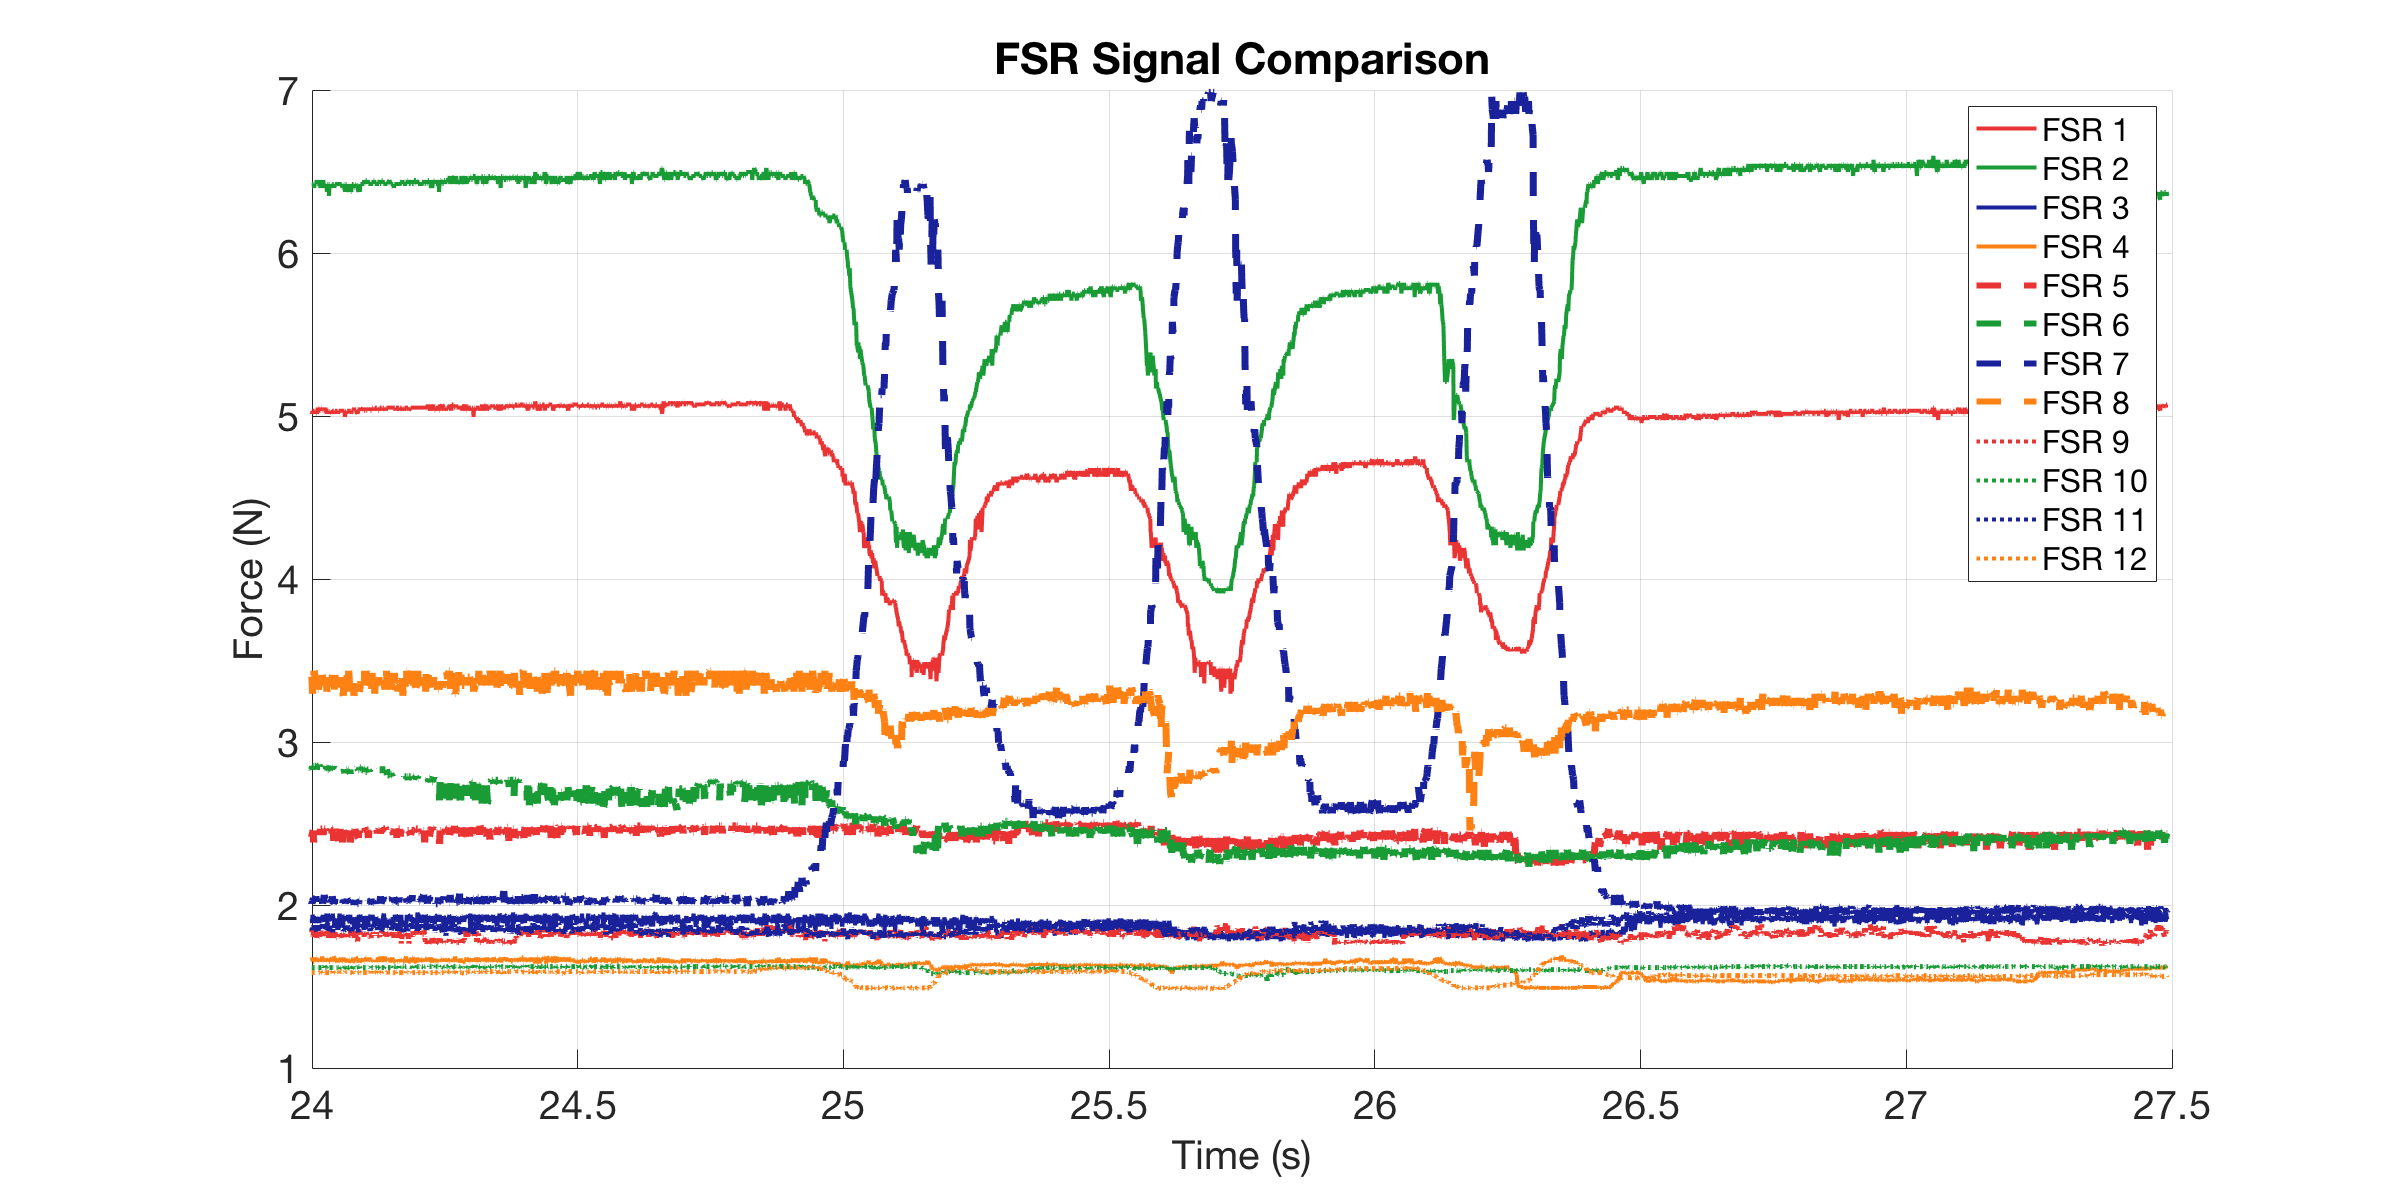

Values plotted in this chart, from the file beside it:
0, 4.9942, 6.3744, 1.8961, 1.6467, 2.448, 2.8513, 2.0231, 3.411, 1.8252, 1.6094, 1.8817, 1.5851
0.001, 5.013, 6.423, 1.889, 1.666, 2.448, 2.841, 2.031, 3.321, 1.853, 1.616, 1.832, 1.579
0.002001, 5.032, 6.399, 1.925, 1.653, 2.384, 2.851, 2.031, 3.346, 1.798, 1.616, 1.889, 1.585
0.00539, 5.052, 6.399, 1.911, 1.653, 2.467, 2.851, 2.046, 3.334, 1.825, 1.616, 1.846, 1.585
0.006792, 5.032, 6.448, 1.867, 1.653, 2.42, 2.873, 2.023, 3.398, 1.832, 1.616, 1.853, 1.585
0.007299, 5.032, 6.423, 1.933, 1.653, 2.439, 2.83, 2.015, 3.385, 1.825, 1.616, 1.86, 1.585
0.008001, 5.032, 6.423, 1.947, 1.653, 2.457, 2.841, 2.031, 3.424, 1.811, 1.616, 1.86, 1.585
0.009, 5.013, 6.423, 1.889, 1.659, 2.42, 2.83, 2.008, 3.385, 1.846, 1.616, 1.846, 1.585
0.01, 5.032, 6.423, 1.94, 1.678, 2.448, 2.851, 2.023, 3.296, 1.818, 1.616, 1.86, 1.585
0.011, 5.032, 6.423, 1.933, 1.653, 2.457, 2.851, 2.031, 3.437, 1.811, 1.616, 1.867, 1.585
0.012, 5.032, 6.423, 1.903, 1.653, 2.384, 2.851, 2.039, 3.398, 1.839, 1.616, 1.882, 1.585
0.013, 5.032, 6.399, 1.933, 1.653, 2.439, 2.841, 2.039, 3.437, 1.825, 1.616, 1.867, 1.585
0.014, 5.032, 6.423, 1.896, 1.659, 2.467, 2.851, 2.023, 3.424, 1.804, 1.616, 1.889, 1.585
0.015, 5.013, 6.423, 1.918, 1.659, 2.467, 2.851, 2.039, 3.346, 1.839, 1.616, 1.846, 1.585
0.01626, 5.032, 6.423, 1.889, 1.678, 2.448, 2.851, 2.054, 3.321, 1.825, 1.616, 1.853, 1.585
0.017, 5.013, 6.423, 1.925, 1.678, 2.457, 2.83, 2.023, 3.359, 1.839, 1.616, 1.846, 1.585
0.018, 5.013, 6.448, 1.918, 1.653, 2.457, 2.851, 2.031, 3.321, 1.791, 1.622, 1.839, 1.585
0.019, 5.032, 6.423, 1.889, 1.666, 2.457, 2.851, 2.039, 3.385, 1.832, 1.616, 1.875, 1.585
0.02, 5.052, 6.423, 1.911, 1.659, 2.457, 2.851, 2.015, 3.321, 1.832, 1.616, 1.853, 1.585
0.021, 5.052, 6.423, 1.925, 1.659, 2.457, 2.851, 2.008, 3.321, 1.825, 1.616, 1.839, 1.585
0.022, 5.032, 6.423, 1.918, 1.653, 2.467, 2.862, 2.054, 3.346, 1.804, 1.616, 1.832, 1.585
0.023, 5.032, 6.448, 1.889, 1.672, 2.457, 2.841, 2.015, 3.398, 1.804, 1.616, 1.889, 1.585
0.024, 5.032, 6.423, 1.903, 1.653, 2.429, 2.851, 2.023, 3.398, 1.839, 1.616, 1.846, 1.585
0.025, 5.032, 6.399, 1.925, 1.666, 2.467, 2.851, 2.039, 3.308, 1.832, 1.616, 1.867, 1.591
0.02626, 5.052, 6.423, 1.925, 1.659, 2.467, 2.841, 2.031, 3.372, 1.818, 1.616, 1.867, 1.585
0.027, 5.052, 6.423, 1.911, 1.653, 2.467, 2.851, 2.015, 3.359, 1.804, 1.616, 1.86, 1.585
0.028, 5.032, 6.423, 1.903, 1.685, 2.467, 2.851, 2.039, 3.411, 1.818, 1.622, 1.889, 1.585
0.029, 5.032, 6.399, 1.903, 1.666, 2.457, 2.83, 2.008, 3.398, 1.811, 1.616, 1.86, 1.591
0.03, 5.052, 6.448, 1.94, 1.666, 2.429, 2.851, 2.039, 3.372, 1.818, 1.616, 1.875, 1.585
0.031, 5.032, 6.423, 1.918, 1.672, 2.457, 2.851, 2.023, 3.346, 1.811, 1.616, 1.867, 1.585
0.032, 5.032, 6.423, 1.896, 1.659, 2.467, 2.851, 2.062, 3.424, 1.832, 1.616, 1.882, 1.585
0.03301, 5.032, 6.423, 1.918, 1.653, 2.467, 2.83, 2.039, 3.346, 1.839, 1.628, 1.889, 1.585
0.03401, 5.052, 6.423, 1.903, 1.659, 2.467, 2.841, 2.031, 3.372, 1.818, 1.616, 1.853, 1.585
0.03501, 5.032, 6.399, 1.911, 1.672, 2.457, 2.851, 2.023, 3.385, 1.818, 1.616, 1.846, 1.585
0.03626, 5.032, 6.423, 1.947, 1.666, 2.467, 2.841, 2.015, 3.359, 1.832, 1.616, 1.875, 1.585
0.037, 5.013, 6.374, 1.918, 1.653, 2.429, 2.841, 2.015, 3.308, 1.832, 1.622, 1.853, 1.585
0.038, 5.032, 6.423, 1.882, 1.666, 2.448, 2.841, 2.039, 3.334, 1.832, 1.616, 1.889, 1.585
0.039, 5.032, 6.423, 1.947, 1.653, 2.457, 2.83, 2.015, 3.372, 1.839, 1.616, 1.875, 1.585
0.04, 5.032, 6.423, 1.933, 1.672, 2.457, 2.83, 2.008, 3.334, 1.798, 1.616, 1.853, 1.585
0.041, 5.013, 6.35, 1.925, 1.653, 2.439, 2.841, 2.031, 3.398, 1.839, 1.622, 1.853, 1.585
0.042, 5.032, 6.423, 1.911, 1.653, 2.42, 2.83, 2.054, 3.359, 1.825, 1.616, 1.832, 1.585
0.043, 5.032, 6.423, 1.918, 1.653, 2.467, 2.841, 2.015, 3.359, 1.811, 1.616, 1.875, 1.585
0.04627, 5.013, 6.399, 1.903, 1.678, 2.457, 2.83, 2.031, 3.359, 1.853, 1.616, 1.867, 1.591
0.04677, 5.032, 6.423, 1.933, 1.653, 2.439, 2.851, 2.031, 3.398, 1.811, 1.616, 1.839, 1.585
0.04728, 5.032, 6.423, 1.918, 1.672, 2.467, 2.841, 2.054, 3.411, 1.804, 1.616, 1.86, 1.591
0.048, 5.032, 6.423, 1.947, 1.653, 2.467, 2.841, 2.031, 3.372, 1.839, 1.616, 1.832, 1.585
0.049, 5.032, 6.423, 1.918, 1.653, 2.448, 2.851, 2.008, 3.321, 1.798, 1.616, 1.867, 1.591
0.05, 5.032, 6.423, 1.918, 1.685, 2.384, 2.841, 2.015, 3.359, 1.818, 1.616, 1.867, 1.585
0.051, 5.013, 6.399, 1.867, 1.678, 2.457, 2.841, 2.008, 3.321, 1.811, 1.616, 1.875, 1.585
0.052, 5.032, 6.423, 1.896, 1.659, 2.467, 2.841, 2.039, 3.411, 1.832, 1.616, 1.853, 1.591
0.05518, 5.032, 6.423, 1.918, 1.659, 2.448, 2.841, 2.015, 3.334, 1.798, 1.616, 1.882, 1.591
0.05676, 5.032, 6.423, 1.896, 1.647, 2.457, 2.83, 2.039, 3.334, 1.798, 1.616, 1.853, 1.591
0.05727, 5.032, 6.423, 1.896, 1.672, 2.42, 2.83, 2.039, 3.411, 1.804, 1.616, 1.867, 1.591
0.058, 5.013, 6.423, 1.896, 1.659, 2.411, 2.83, 2.015, 3.359, 1.818, 1.616, 1.839, 1.591
0.059, 5.032, 6.423, 1.853, 1.672, 2.393, 2.819, 2.023, 3.346, 1.804, 1.616, 1.875, 1.591
0.06, 5.032, 6.423, 1.925, 1.653, 2.448, 2.83, 2.031, 3.398, 1.811, 1.609, 1.875, 1.585
0.061, 5.032, 6.423, 1.947, 1.653, 2.448, 2.83, 2.015, 3.334, 1.825, 1.616, 1.875, 1.591
0.06201, 5.032, 6.423, 1.918, 1.659, 2.467, 2.83, 2.008, 3.346, 1.818, 1.616, 1.86, 1.591
0.06301, 5.032, 6.423, 1.903, 1.678, 2.384, 2.819, 2.023, 3.385, 1.791, 1.609, 1.889, 1.591
0.06401, 5.032, 6.423, 1.918, 1.653, 2.457, 2.83, 2.015, 3.359, 1.811, 1.616, 1.86, 1.591
0.065, 5.032, 6.423, 1.94, 1.659, 2.457, 2.83, 2.015, 3.359, 1.811, 1.616, 1.875, 1.591
... 2,990 more rows
